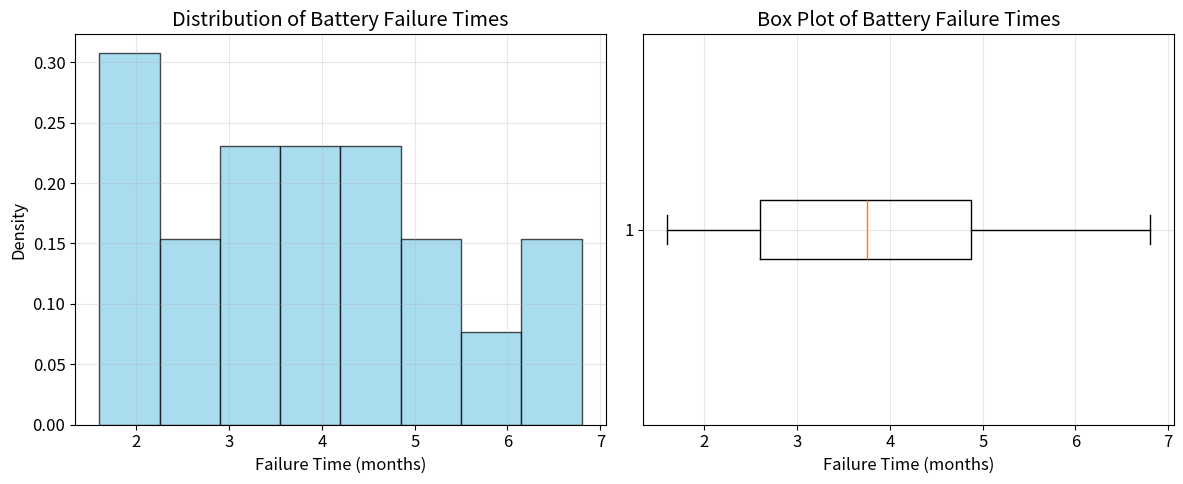
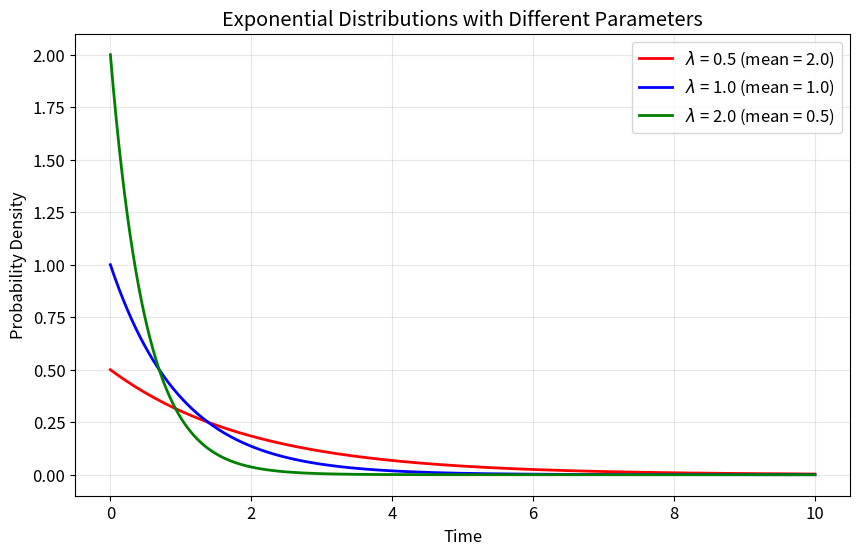
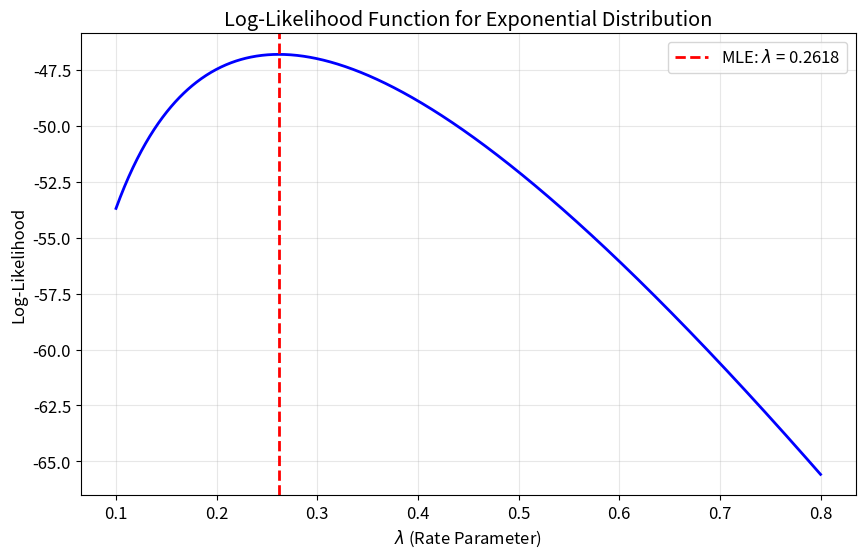
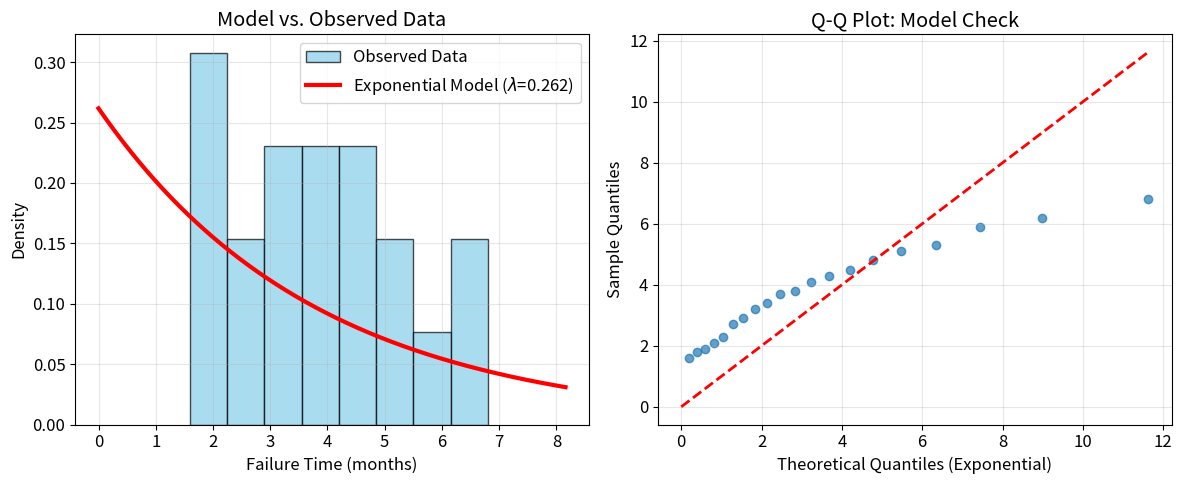
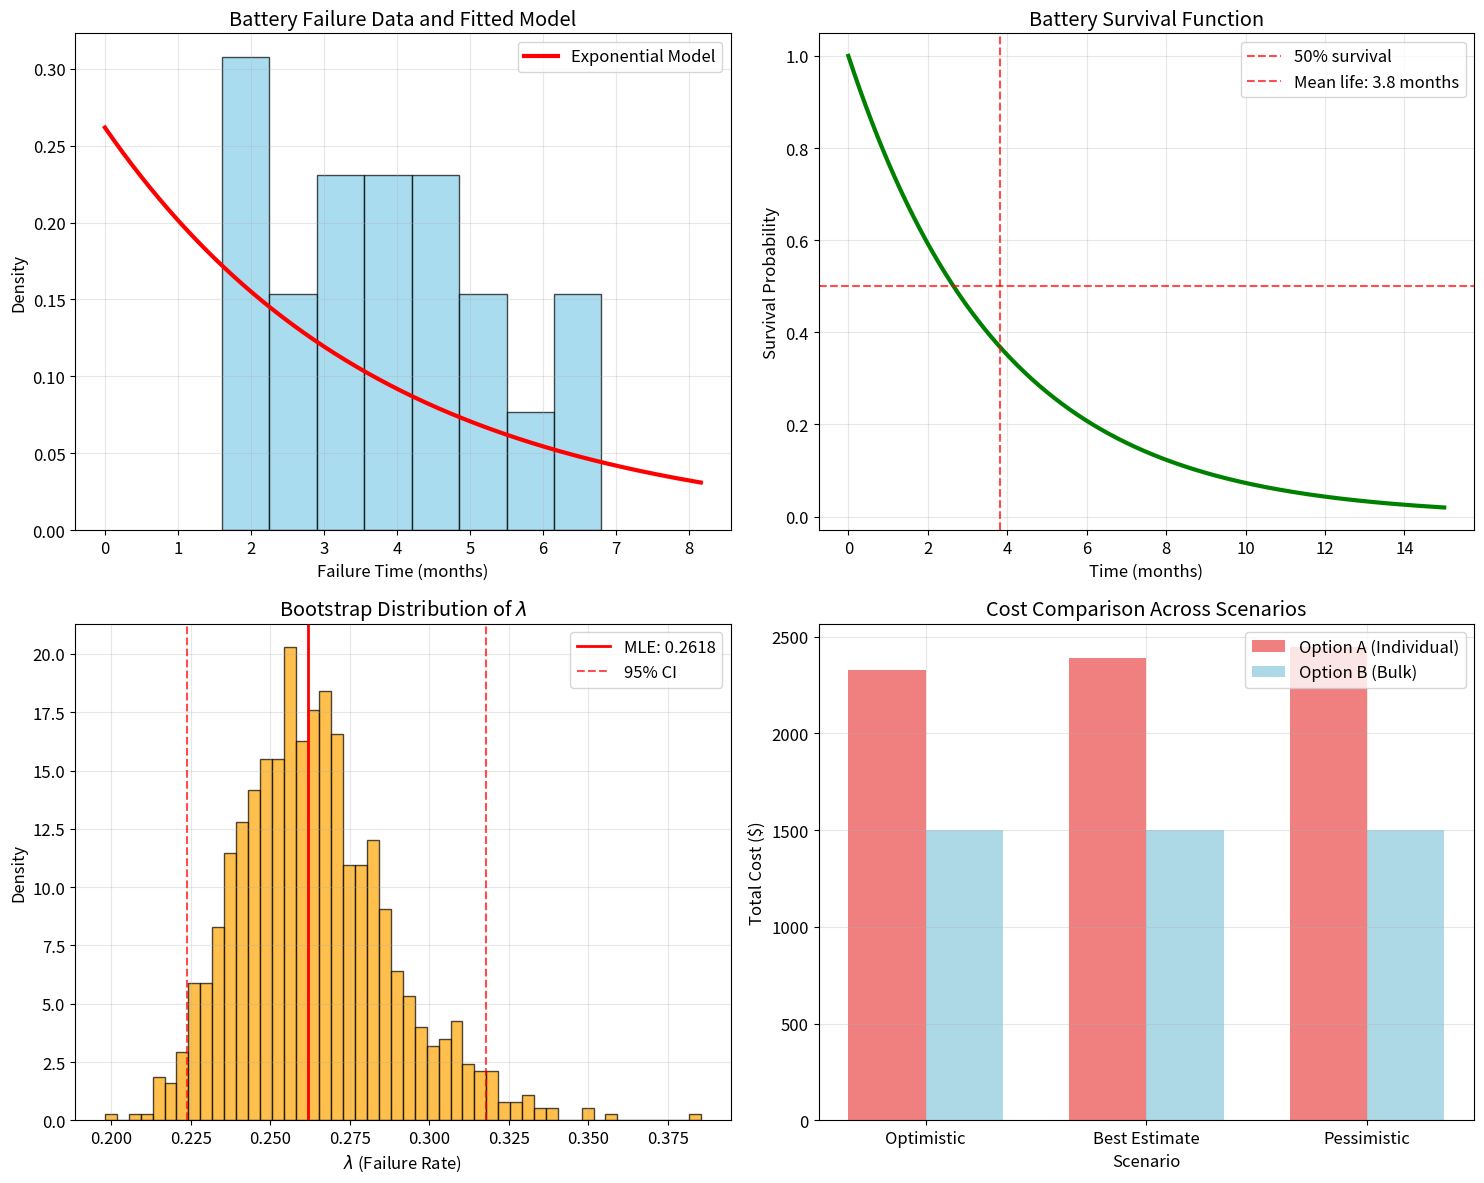

The matplotlib source for these figures, in order:
import numpy as np
import matplotlib.pyplot as plt
import scipy.stats as stats
from scipy.optimize import minimize_scalar
import pandas as pd

# Set random seed for reproducibility
np.random.seed(42)

# Configure matplotlib for better plots
plt.rcParams['figure.figsize'] = (10, 6)
plt.rcParams['font.size'] = 12

# Battery failure times (in months) from a sample of 20 batteries
battery_data = np.array([
    2.1, 4.3, 1.8, 6.2, 3.4, 2.9, 5.1, 1.6, 4.8, 3.7,
    2.3, 5.9, 1.9, 4.1, 3.2, 6.8, 2.7, 4.5, 3.8, 5.3
])

print(f"Number of batteries tested: {len(battery_data)}")
print(f"Failure times (months): {battery_data}")
print(f"Mean failure time: {np.mean(battery_data):.2f} months")
print(f"Standard deviation: {np.std(battery_data):.2f} months")

# Create histogram of failure times
plt.figure(figsize=(12, 5))

plt.subplot(1, 2, 1)
plt.hist(battery_data, bins=8, density=True, alpha=0.7, color='skyblue', edgecolor='black')
plt.xlabel('Failure Time (months)')
plt.ylabel('Density')
plt.title('Distribution of Battery Failure Times')
plt.grid(True, alpha=0.3)

plt.subplot(1, 2, 2)
plt.boxplot(battery_data, vert=False)
plt.xlabel('Failure Time (months)')
plt.title('Box Plot of Battery Failure Times')
plt.grid(True, alpha=0.3)

plt.tight_layout()
plt.show()

# Let's visualize what exponential distributions look like
x = np.linspace(0, 10, 1000)

plt.figure(figsize=(10, 6))
lambdas = [0.5, 1.0, 2.0]
colors = ['red', 'blue', 'green']

for lam, color in zip(lambdas, colors):
    y = lam * np.exp(-lam * x)
    plt.plot(x, y, color=color, linewidth=2, label=f'$\lambda$ = {lam} (mean = {1/lam:.1f})')

plt.xlabel('Time')
plt.ylabel('Probability Density')
plt.title('Exponential Distributions with Different Parameters')
plt.legend()
plt.grid(True, alpha=0.3)
plt.show()

def log_likelihood_exponential(lam, data):
    """
    Calculate the log-likelihood for exponential distribution
    
    Parameters:
    lam: rate parameter (lambda)
    data: array of observed failure times
    
    Returns:
    log-likelihood value
    """
    if lam <= 0:
        return -np.inf
    
    n = len(data)
    sum_data = np.sum(data)
    
    # Log-likelihood: n*log(lambda) - lambda*sum(data)
    return n * np.log(lam) - lam * sum_data

# The MLE for exponential distribution has a closed form: lambda_hat = n / sum(x_i)
n = len(battery_data)
sum_data = np.sum(battery_data)
lambda_mle = n / sum_data

print(f"Sample size (n): {n}")
print(f"Sum of failure times: {sum_data:.2f}")
print(f"MLE estimate of $\lambda$: {lambda_mle:.4f}")
print(f"Estimated mean failure time: {1/lambda_mle:.2f} months")

# Plot the likelihood function
lambda_values = np.linspace(0.1, 0.8, 1000)
log_likelihoods = [log_likelihood_exponential(lam, battery_data) for lam in lambda_values]

plt.figure(figsize=(10, 6))
plt.plot(lambda_values, log_likelihoods, 'b-', linewidth=2)
plt.axvline(lambda_mle, color='red', linestyle='--', linewidth=2, 
            label=f'MLE: $\lambda$ = {lambda_mle:.4f}')
plt.xlabel('$\lambda$ (Rate Parameter)')
plt.ylabel('Log-Likelihood')
plt.title('Log-Likelihood Function for Exponential Distribution')
plt.legend()
plt.grid(True, alpha=0.3)
plt.show()

print(f"Maximum log-likelihood value: {log_likelihood_exponential(lambda_mle, battery_data):.2f}")

# Create comparison plot
plt.figure(figsize=(12, 5))

# Histogram of actual data
plt.subplot(1, 2, 1)
plt.hist(battery_data, bins=8, density=True, alpha=0.7, color='skyblue', 
         edgecolor='black', label='Observed Data')

# Overlay the fitted exponential distribution
x_model = np.linspace(0, max(battery_data) * 1.2, 1000)
y_model = lambda_mle * np.exp(-lambda_mle * x_model)
plt.plot(x_model, y_model, 'r-', linewidth=3, label=f'Exponential Model ($\lambda$={lambda_mle:.3f})')

plt.xlabel('Failure Time (months)')
plt.ylabel('Density')
plt.title('Model vs. Observed Data')
plt.legend()
plt.grid(True, alpha=0.3)

# Q-Q plot for model checking
plt.subplot(1, 2, 2)
# Generate theoretical quantiles from exponential distribution
sorted_data = np.sort(battery_data)
n = len(sorted_data)
theoretical_quantiles = stats.expon.ppf(np.arange(1, n+1)/(n+1), scale=1/lambda_mle)

plt.scatter(theoretical_quantiles, sorted_data, alpha=0.7)
plt.plot([0, max(theoretical_quantiles)], [0, max(theoretical_quantiles)], 'r--', linewidth=2)
plt.xlabel('Theoretical Quantiles (Exponential)')
plt.ylabel('Sample Quantiles')
plt.title('Q-Q Plot: Model Check')
plt.grid(True, alpha=0.3)

plt.tight_layout()
plt.show()

# Kolmogorov-Smirnov test
ks_statistic, p_value = stats.kstest(battery_data, 
                                    lambda x: stats.expon.cdf(x, scale=1/lambda_mle))

print("Kolmogorov-Smirnov Test Results:")
print(f"KS Statistic: {ks_statistic:.4f}")
print(f"P-value: {p_value:.4f}")
print(f"Interpretation: {'Good fit' if p_value > 0.05 else 'Poor fit'} ($\\alpha$ = 0.05)")

# Parameters
cost_individual = 25  # Cost per battery when buying individually
cost_bulk = 15       # Cost per battery when buying in bulk
num_devices = 100    # Number of devices
time_horizon = 12    # Analysis period (months)

# Expected number of failures per device in 12 months
# For exponential distribution: P(failure by time t) = 1 - exp(-lambda*t)
prob_failure_12_months = 1 - np.exp(-lambda_mle * time_horizon)
expected_failures_per_device = prob_failure_12_months

print(f"Model Results:")
print(f"Estimated failure rate ($\lambda$): {lambda_mle:.4f} failures/month")
print(f"Estimated mean battery life: {1/lambda_mle:.2f} months")
print(f"Probability of failure within 12 months: {prob_failure_12_months:.3f}")
print(f"Expected failures per device in 12 months: {expected_failures_per_device:.3f}")

# Total expected failures across all devices
total_expected_failures = num_devices * expected_failures_per_device

print(f"\nCost Analysis for {num_devices} devices over {time_horizon} months:")
print(f"Expected total battery replacements: {total_expected_failures:.1f}")

# Option A: Buy as needed
cost_option_a = total_expected_failures * cost_individual

# Option B: Buy in bulk (assume we need to buy full sets)
# We need enough bulk purchases to cover expected failures
bulk_sets_needed = np.ceil(total_expected_failures / num_devices)
cost_option_b = bulk_sets_needed * num_devices * cost_bulk

print(f"\nOption A (buy as needed): ${cost_option_a:.2f}")
print(f"Option B (bulk purchase): ${cost_option_b:.2f}")
print(f"Savings with Option B: ${cost_option_a - cost_option_b:.2f}")
print(f"Recommended choice: {'Option B (bulk)' if cost_option_b < cost_option_a else 'Option A (individual)'}")

# Calculate confidence interval for lambda using bootstrap
def bootstrap_mle(data, n_bootstrap=1000):
    """Bootstrap confidence interval for exponential MLE"""
    bootstrap_lambdas = []
    n = len(data)
    
    for _ in range(n_bootstrap):
        # Resample with replacement
        bootstrap_sample = np.random.choice(data, size=n, replace=True)
        # Calculate MLE for this sample
        bootstrap_lambda = n / np.sum(bootstrap_sample)
        bootstrap_lambdas.append(bootstrap_lambda)
    
    return np.array(bootstrap_lambdas)

# Generate bootstrap samples
bootstrap_lambdas = bootstrap_mle(battery_data)
lambda_ci_lower = np.percentile(bootstrap_lambdas, 2.5)
lambda_ci_upper = np.percentile(bootstrap_lambdas, 97.5)

print(f"95% Confidence Interval for $\lambda$: [{lambda_ci_lower:.4f}, {lambda_ci_upper:.4f}]")
print(f"95% CI for mean battery life: [{1/lambda_ci_upper:.2f}, {1/lambda_ci_lower:.2f}] months")

# Cost analysis with uncertainty
lambda_scenarios = [lambda_ci_lower, lambda_mle, lambda_ci_upper]
scenario_names = ['Optimistic (lower $\lambda$)', 'Best Estimate', 'Pessimistic (higher $\lambda$)']

print(f"\nSensitivity Analysis:")
for lam, name in zip(lambda_scenarios, scenario_names):
    prob_fail = 1 - np.exp(-lam * time_horizon)
    total_failures = num_devices * prob_fail
    cost_a = total_failures * cost_individual
    bulk_sets = np.ceil(total_failures / num_devices)
    cost_b = bulk_sets * num_devices * cost_bulk
    
    print(f"{name}:")
    print(f"  Expected failures: {total_failures:.1f}")
    print(f"  Cost A: ${cost_a:.2f}, Cost B: ${cost_b:.2f}")
    print(f"  Better choice: {'B' if cost_b < cost_a else 'A'}")

# Create a comprehensive summary plot
fig, ((ax1, ax2), (ax3, ax4)) = plt.subplots(2, 2, figsize=(15, 12))

# Plot 1: Data and fitted model
ax1.hist(battery_data, bins=8, density=True, alpha=0.7, color='skyblue', edgecolor='black')
x_model = np.linspace(0, max(battery_data) * 1.2, 1000)
y_model = lambda_mle * np.exp(-lambda_mle * x_model)
ax1.plot(x_model, y_model, 'r-', linewidth=3, label=f'Exponential Model')
ax1.set_xlabel('Failure Time (months)')
ax1.set_ylabel('Density')
ax1.set_title('Battery Failure Data and Fitted Model')
ax1.legend()
ax1.grid(True, alpha=0.3)

# Plot 2: Survival function
x_surv = np.linspace(0, 15, 1000)
survival_prob = np.exp(-lambda_mle * x_surv)
ax2.plot(x_surv, survival_prob, 'g-', linewidth=3)
ax2.axhline(0.5, color='red', linestyle='--', alpha=0.7, label='50% survival')
ax2.axvline(1/lambda_mle, color='red', linestyle='--', alpha=0.7, label=f'Mean life: {1/lambda_mle:.1f} months')
ax2.set_xlabel('Time (months)')
ax2.set_ylabel('Survival Probability')
ax2.set_title('Battery Survival Function')
ax2.legend()
ax2.grid(True, alpha=0.3)

# Plot 3: Bootstrap distribution
ax3.hist(bootstrap_lambdas, bins=50, density=True, alpha=0.7, color='orange', edgecolor='black')
ax3.axvline(lambda_mle, color='red', linestyle='-', linewidth=2, label=f'MLE: {lambda_mle:.4f}')
ax3.axvline(lambda_ci_lower, color='red', linestyle='--', alpha=0.7, label='95% CI')
ax3.axvline(lambda_ci_upper, color='red', linestyle='--', alpha=0.7)
ax3.set_xlabel('$\lambda$ (Failure Rate)')
ax3.set_ylabel('Density')
ax3.set_title('Bootstrap Distribution of $\lambda$')
ax3.legend()
ax3.grid(True, alpha=0.3)

# Plot 4: Cost comparison
scenarios = ['Optimistic', 'Best Estimate', 'Pessimistic']
costs_a = []
costs_b = []

for lam in lambda_scenarios:
    prob_fail = 1 - np.exp(-lam * time_horizon)
    total_failures = num_devices * prob_fail
    cost_a = total_failures * cost_individual
    bulk_sets = np.ceil(total_failures / num_devices)
    cost_b = bulk_sets * num_devices * cost_bulk
    costs_a.append(cost_a)
    costs_b.append(cost_b)

x_pos = np.arange(len(scenarios))
width = 0.35

ax4.bar(x_pos - width/2, costs_a, width, label='Option A (Individual)', color='lightcoral')
ax4.bar(x_pos + width/2, costs_b, width, label='Option B (Bulk)', color='lightblue')
ax4.set_xlabel('Scenario')
ax4.set_ylabel('Total Cost ($)')
ax4.set_title('Cost Comparison Across Scenarios')
ax4.set_xticks(x_pos)
ax4.set_xticklabels(scenarios)
ax4.legend()
ax4.grid(True, alpha=0.3)

plt.tight_layout()
plt.show()

print("="*60)
print("BATTERY REPLACEMENT DECISION ANALYSIS - SUMMARY")
print("="*60)
print(f"Data: {len(battery_data)} battery failure times")
print(f"Model: Exponential distribution")
print(f"Estimated failure rate ($\lambda$): {lambda_mle:.4f} failures/month")
print(f"Estimated mean battery life: {1/lambda_mle:.2f} months")
print(f"95% CI for mean life: [{1/lambda_ci_upper:.2f}, {1/lambda_ci_lower:.2f}] months")
print()
print("BUSINESS RECOMMENDATION:")
print(f"For {num_devices} devices over {time_horizon} months:")

# Final recommendation based on best estimate
prob_fail_best = 1 - np.exp(-lambda_mle * time_horizon)
total_failures_best = num_devices * prob_fail_best
cost_a_best = total_failures_best * cost_individual
bulk_sets_best = np.ceil(total_failures_best / num_devices)
cost_b_best = bulk_sets_best * num_devices * cost_bulk

if cost_b_best < cost_a_best:
    print(f"✓ Choose OPTION B (Bulk Purchase)")
    print(f"  Expected cost: ${cost_b_best:.2f}")
    print(f"  Savings: ${cost_a_best - cost_b_best:.2f}")
else:
    print(f"✓ Choose OPTION A (Buy as Needed)")
    print(f"  Expected cost: ${cost_a_best:.2f}")
    print(f"  Savings: ${cost_b_best - cost_a_best:.2f}")

print()
print("KEY INSIGHTS:")
print("• Exponential distribution provides good fit for failure time data")
print("• MLE gives us principled parameter estimation")
print("• Bootstrap provides uncertainty quantification")
print("• Decision is robust across reasonable parameter uncertainty")
print("="*60)